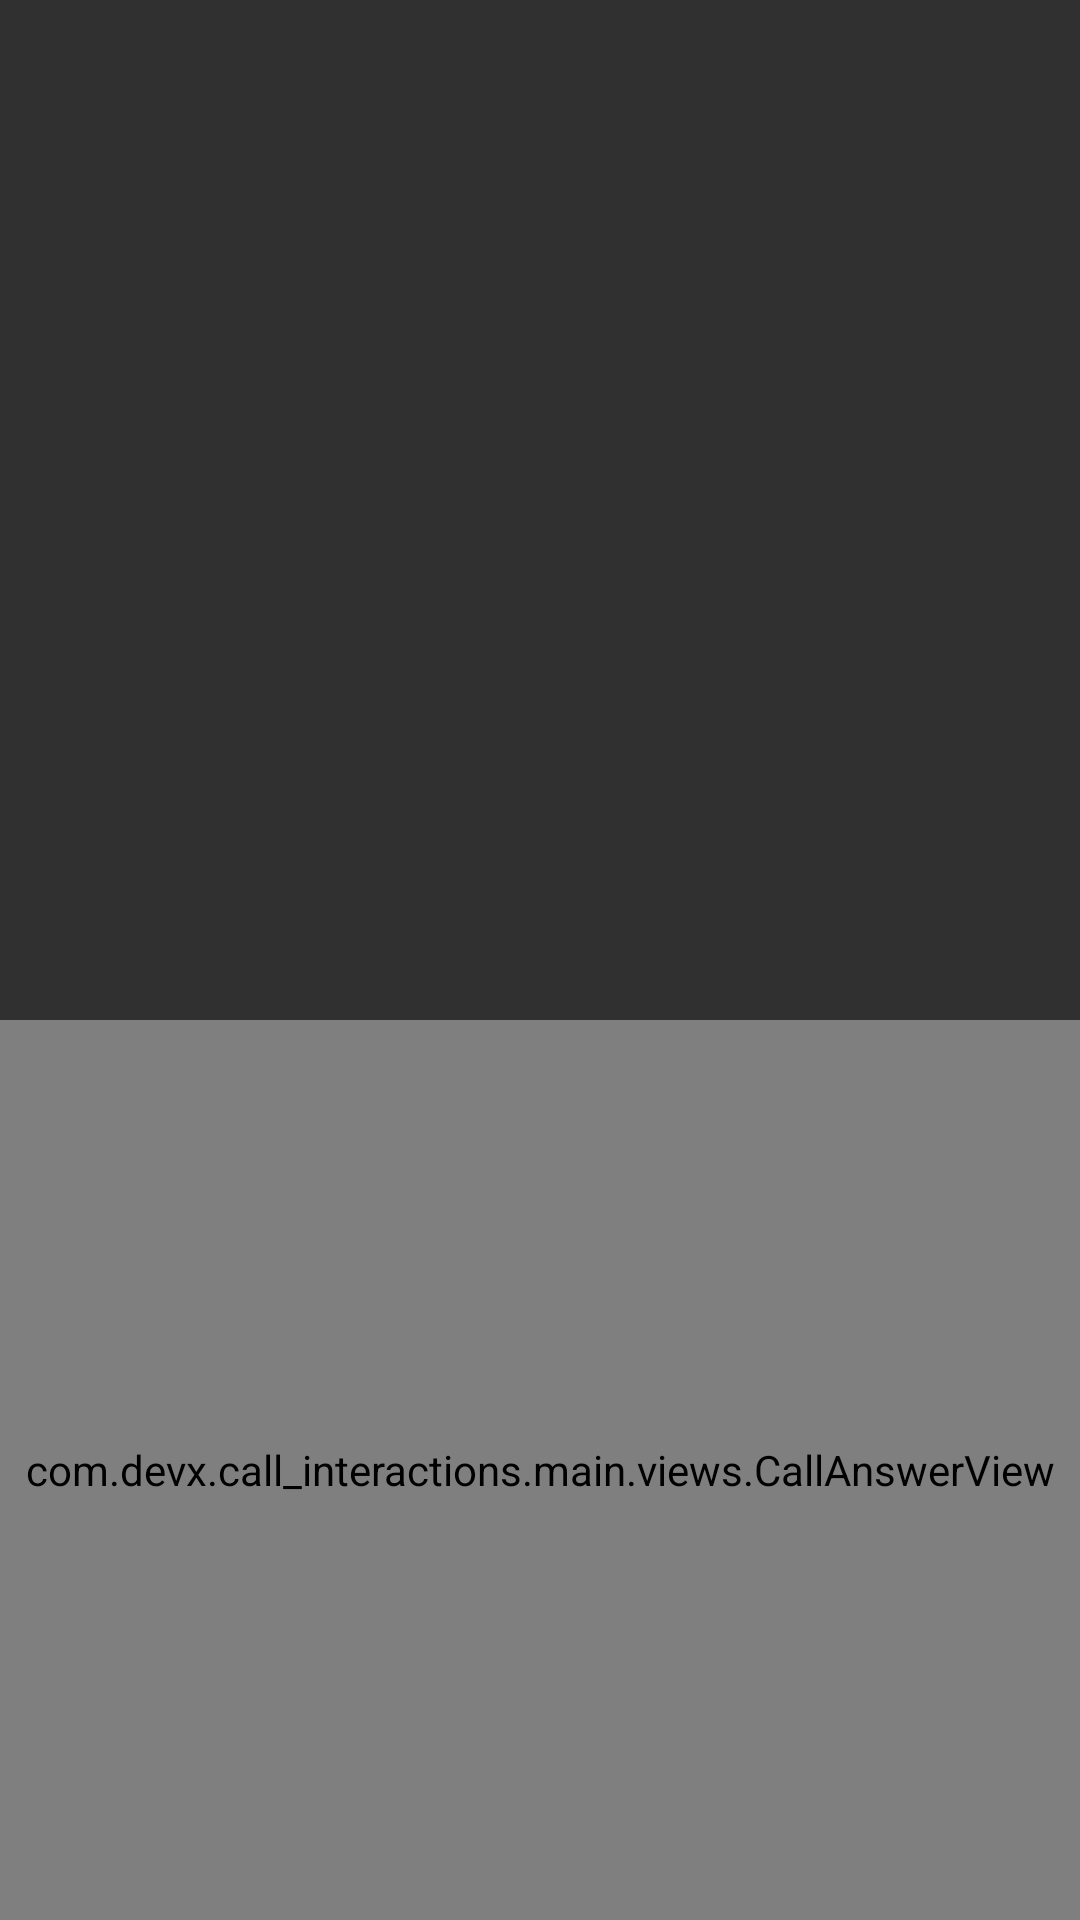

This screen was rendered from an Android layout file. Write that file and the resources it references.
<!-- AndroidManifest.xml: application theme Theme.AppCompat.NoActionBar -->
<!-- res/layout/activity_main.xml -->
<?xml version="1.0" encoding="utf-8"?>
<androidx.constraintlayout.widget.ConstraintLayout xmlns:android="http://schemas.android.com/apk/res/android"
    xmlns:app="http://schemas.android.com/apk/res-auto"
    xmlns:tools="http://schemas.android.com/tools"
    android:layout_width="match_parent"
    android:layout_height="match_parent"
    android:animateLayoutChanges="true"
    tools:context=".main.MainActivity">

    <TextView
        android:layout_width="wrap_content"
        android:layout_height="wrap_content"
        />
    <com.devx.call_interactions.main.views.CallAnswerView
        android:id="@+id/picker_layout"
        android:layout_width="match_parent"
        android:layout_height="300dp"
        android:gravity="bottom|center"
        app:layout_constraintBottom_toBottomOf="parent">

        <LinearLayout
            android:layout_width="200dp"
            android:layout_height="200dp"
            android:gravity="bottom|center"
            android:padding="20dp">

            <androidx.appcompat.widget.AppCompatImageView
                android:id="@+id/answer_view"
                android:layout_width="80dp"
                android:layout_height="80dp"
                android:background="@drawable/rounded"
                android:src="@drawable/ic_phone_call"
                android:padding="22dp"
                android:elevation="2dp"
                app:tint="#FFF" />

        </LinearLayout>

    </com.devx.call_interactions.main.views.CallAnswerView>

</androidx.constraintlayout.widget.ConstraintLayout>
<!-- resources referenced by this layout -->
<resources>
  <!-- drawable rounded (drawable) -->
  <?xml version="1.0" encoding="utf-8"?>
  <selector xmlns:android="http://schemas.android.com/apk/res/android">
  
      <item>
          <shape
              android:shape="rectangle">
  
              <solid android:color="#25b748"/>
  
              <corners android:radius="2000dp"/>
  
          </shape>
      </item>
  
  </selector>
</resources>
